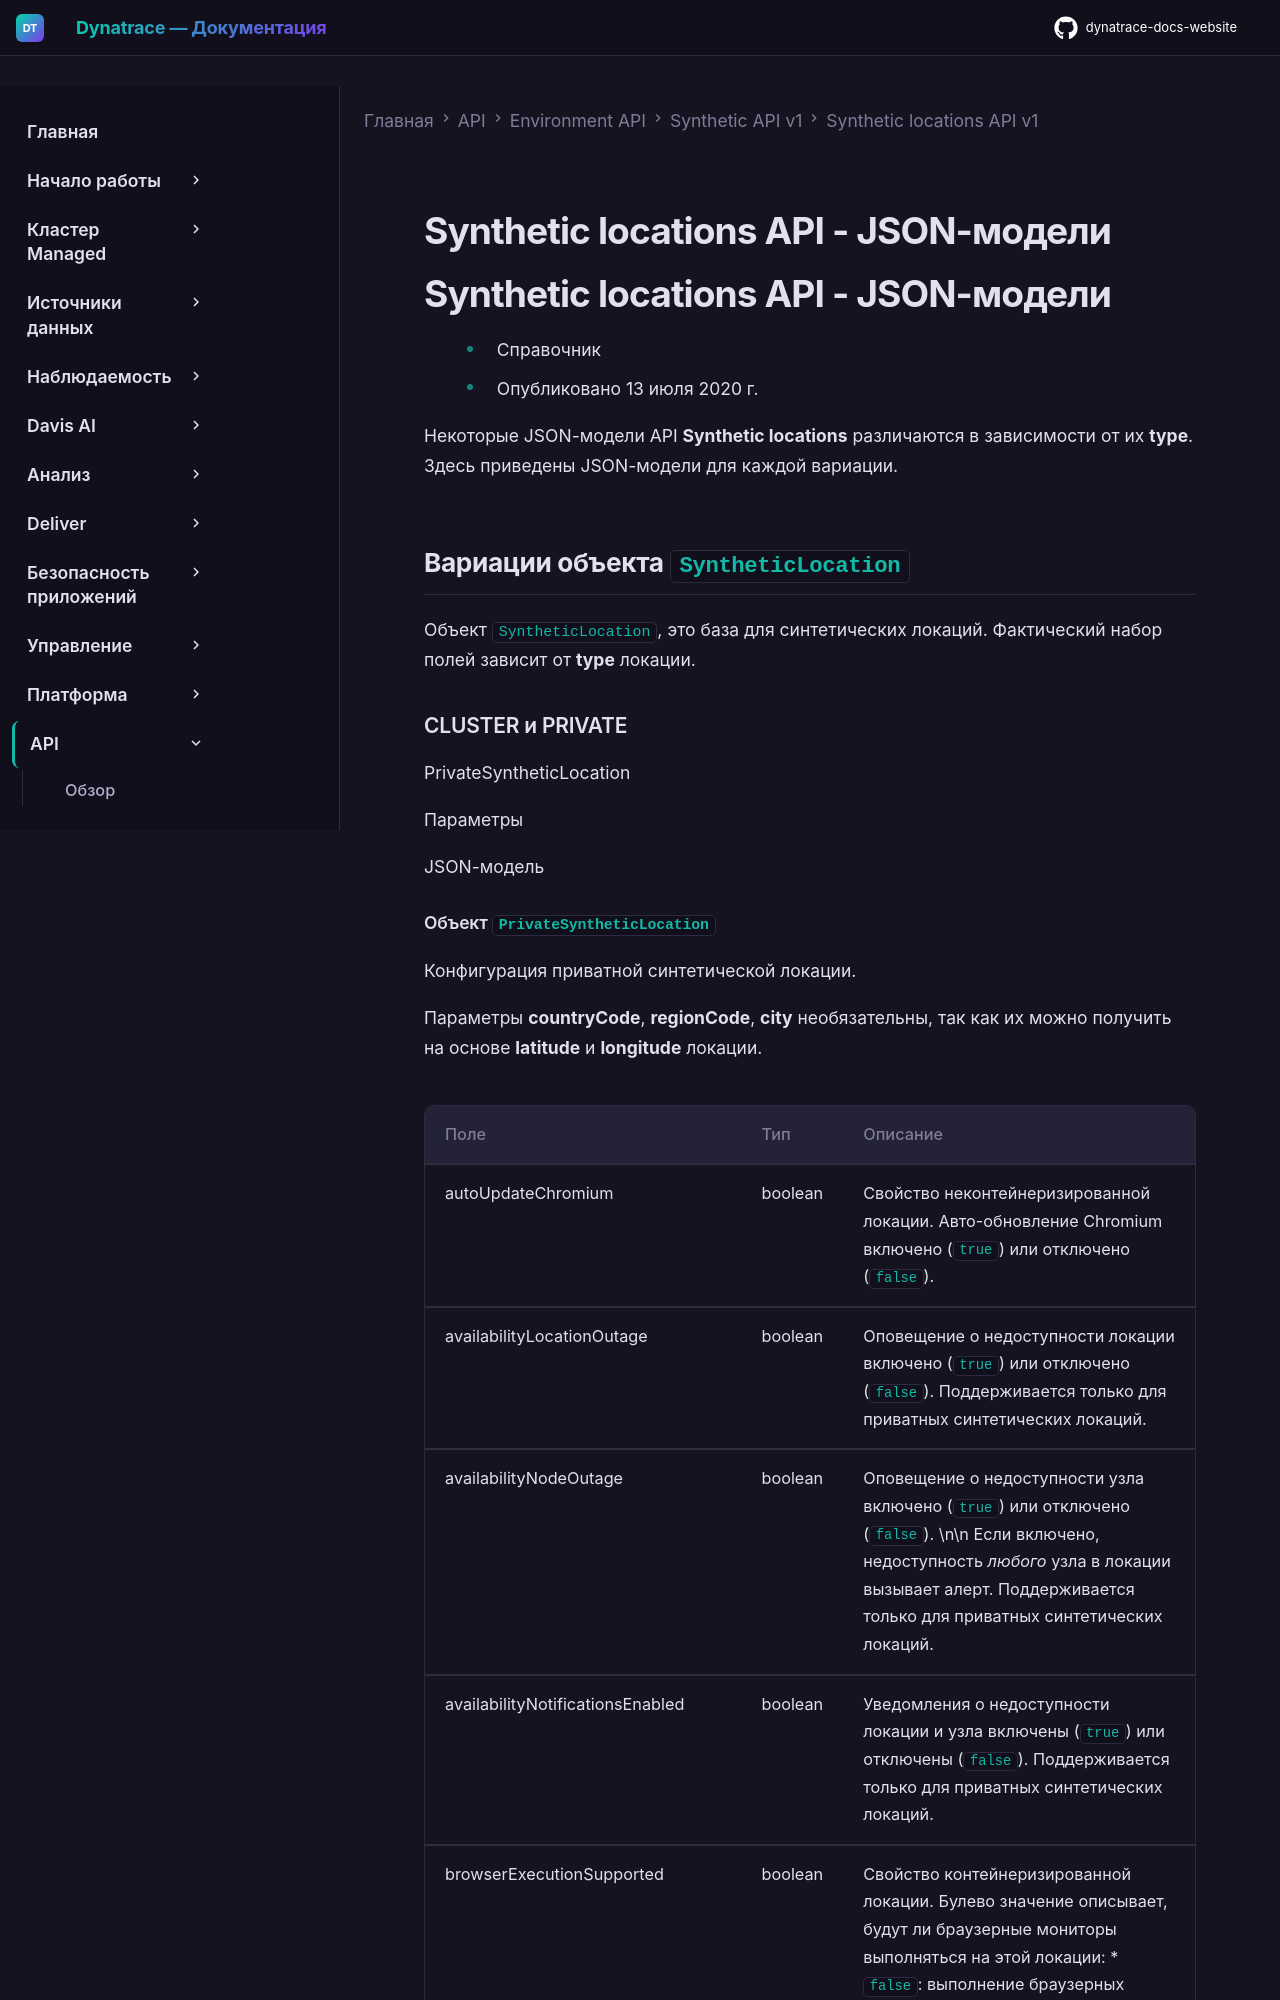

repository: Yerkebulan-Ardabayev/dynatrace-docs-website · page: managed-ru/dynatrace-api/environment-api/synthetic/synthetic-locations/json-models/index.html · generator: mkdocs

---
title: Synthetic locations API - JSON-модели
source: https://docs.dynatrace.com/managed/dynatrace-api/environment-api/synthetic/synthetic-locations/json-models
scraped: 2026-05-12T12:09:49.350258
---

# Synthetic locations API - JSON-модели

# Synthetic locations API - JSON-модели

* Справочник
* Опубликовано 13 июля 2020 г.

Некоторые JSON-модели API **Synthetic locations** различаются в зависимости от их **type**. Здесь приведены JSON-модели для каждой вариации.

## Вариации объекта `SyntheticLocation`

Объект `SyntheticLocation`, это база для синтетических локаций. Фактический набор полей зависит от **type** локации.

### CLUSTER и PRIVATE

PrivateSyntheticLocation

Параметры

JSON-модель
